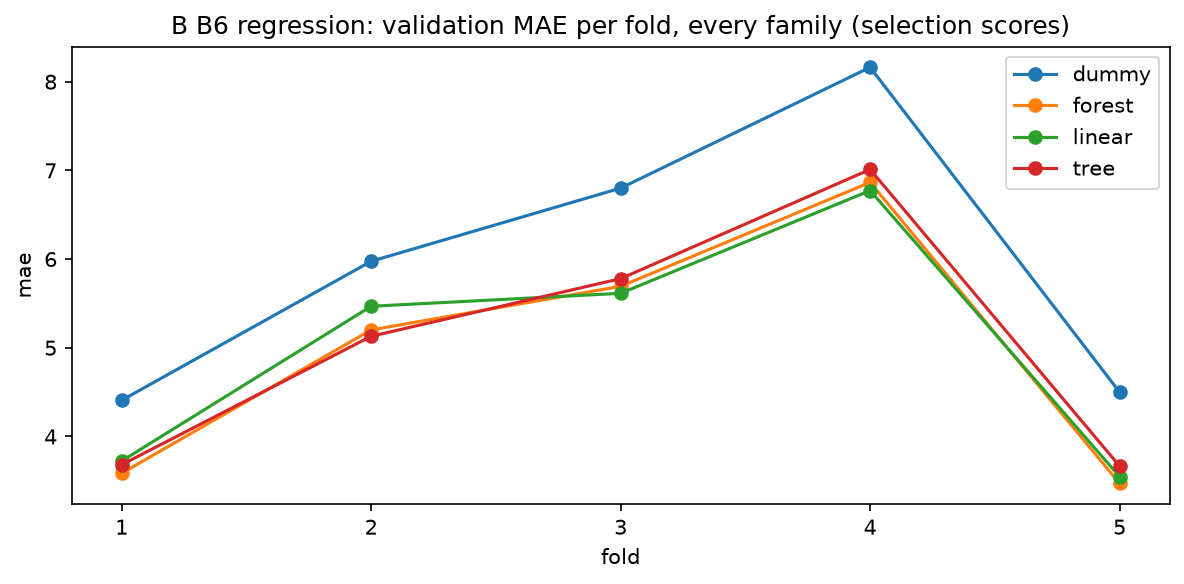

The data file committed next to this chart (first rows):
family, candidate_id, phase, fold_1, fold_2, fold_3, fold_4, fold_5, mean, se
dummy, reg.sel.log.dummy_median, validation, 4.407, 5.975, 6.8, 8.163, 4.499, 5.969, 0.7107
forest, reg.sel.log.forest_reg.max_depth=10.max_…, validation, 3.585, 5.201, 5.693, 6.865, 3.47, 4.963, 0.6457
linear, reg.sel.log.linear, validation, 3.722, 5.468, 5.614, 6.772, 3.547, 5.025, 0.6115
tree, reg.sel.log.tree_reg.max_depth=5.min_sam…, validation, 3.681, 5.129, 5.779, 7.012, 3.665, 5.053, 0.6394
